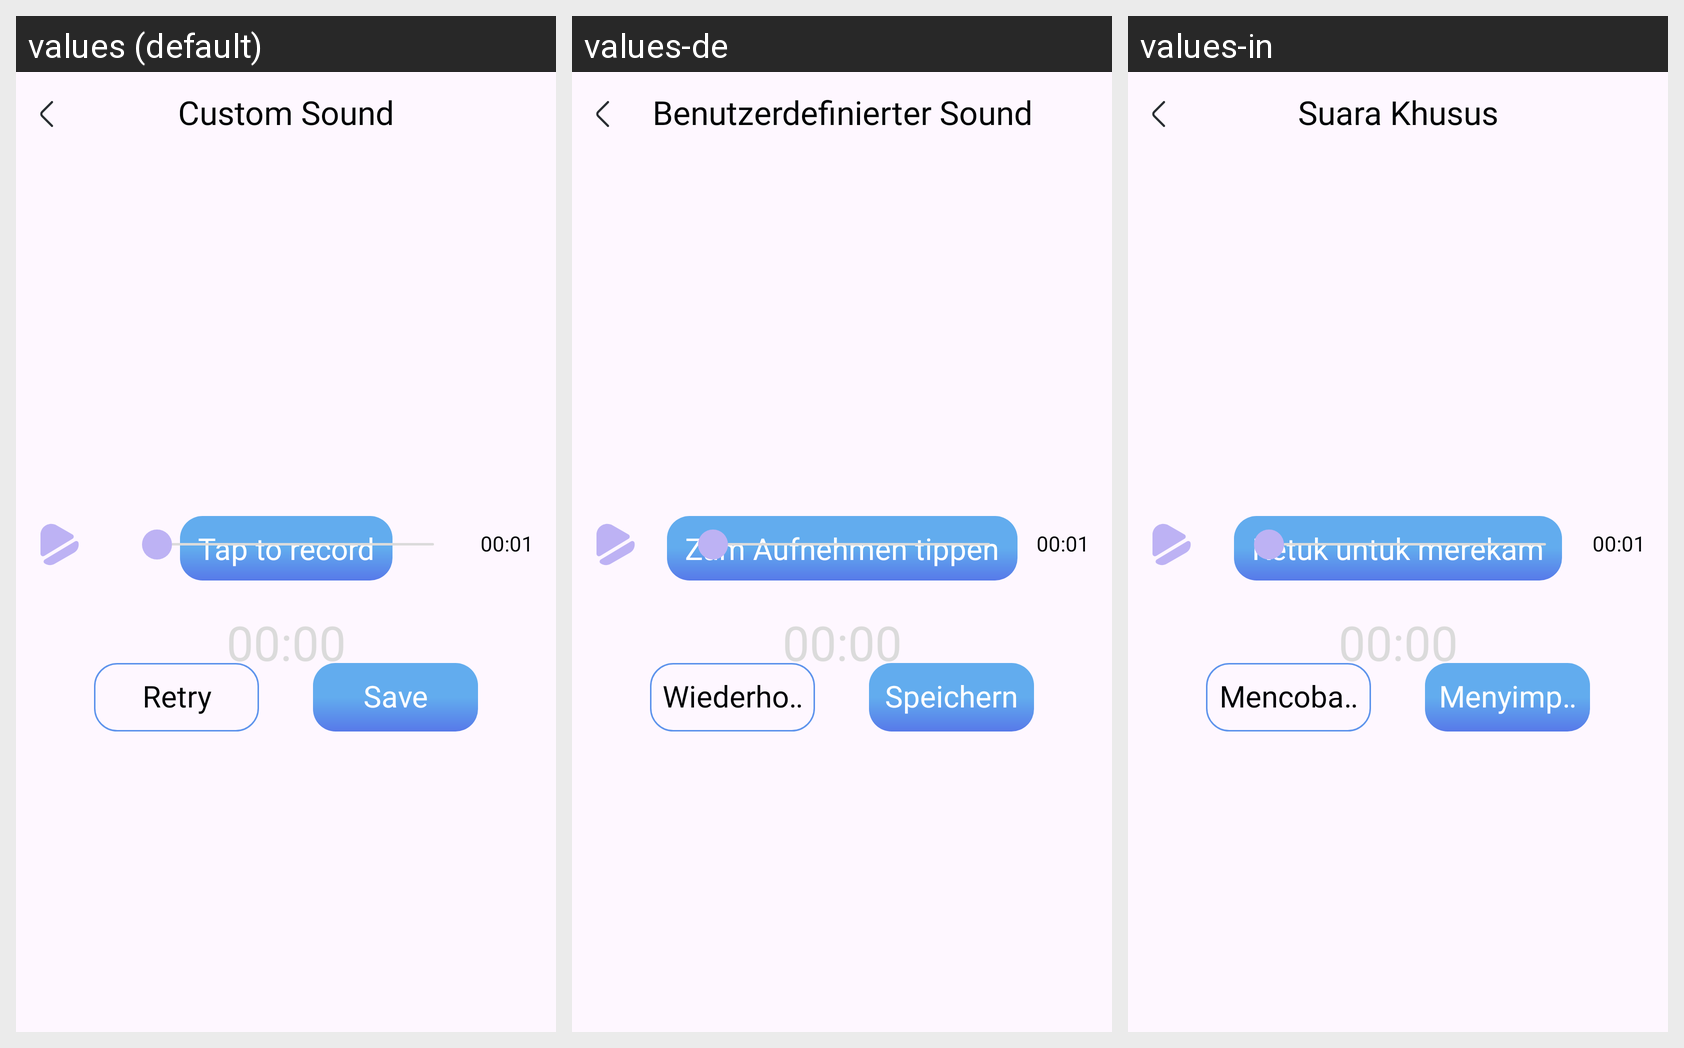

Strings drawn on this Android screen and how each of the app's shown locales translates them:
Android screen res/layout/fragment_add_audio.xml rendered under 3 locales, left to right: values (default), values-de, values-in. Device: Nexus 5 (rendered at 1080×1920; each locale shown at half size, 540×960, under a caption strip naming it); theme Theme.Dont_Touch.
Other locales in the repository, not shown: values-ar, values-bn, values-fa, values-fr, values-hi, values-vi.
Strings drawn on this screen, with the default value and each locale's value (text and hints the layout hard-codes, and strings that could not be matched under every locale, appear in the picture but are not listed):

custom_sound
  values: Custom Sound
  values-de: Benutzerdefinierter Sound
  values-in: Suara Khusus

tap_to_record
  values: Tap to record
  values-de: Zum Aufnehmen tippen
  values-in: Ketuk untuk merekam

retry
  values: Retry
  values-de: Wiederholen
  values-in: Mencoba kembali

save
  values: Save
  values-de: Speichern
  values-in: Menyimpan
